Run: headless pygame with SDL's dummy video driver; simulated clock (each Clock.tick advances the game by its frame time, no real sleeping); random seed 0; keys injected as events and as key.get_pressed() state; no mouse input.
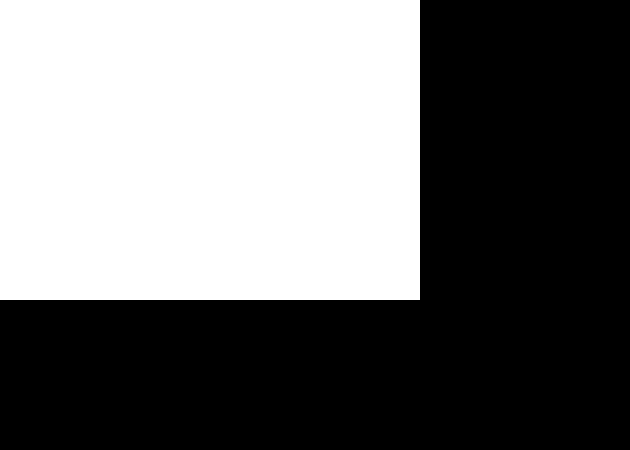
Frame 1 of 4 · flips 1–60 · no input
Frame 2 of 4 · flips 61–180 · tapped SPACE, RETURN · held RIGHT (→), D · screen unchanged from frame 1, image omitted
Frame 3 of 4 · flips 181–300 · held DOWN (↓), S · screen unchanged from frame 2, image omitted
Frame 4 of 4 · flips 301–420 · held LEFT (←), A, UP (↑), W · screen unchanged from frame 3, image omitted

The pygame program that drew these frames:

import pygame
pygame.init()
game_surface = pygame.display.set_mode((630,450))
game_surface.fill((0,0,0))
rectangle = pygame.Rect(0,0,420,300)
surface = pygame.Surface(rectangle.size)
surface.fill((255,255,255))
while True:
    game_surface.blit(surface,(0,0))
    pygame.display.flip()
